Dataset: dataset (GitHub, queirozPedro/Classificacao-de-Celulas-Medula-Ossea). Classes: BLA 0001 1000, EOS 0001 1000, LYT 0001 1000, MON 0001 1000, NGS 0001 1000, NIF 0001 1000, PMO 0001 1000.

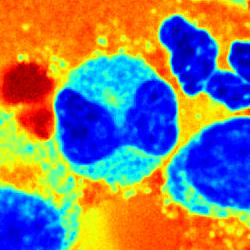
Label: EOS 0001 1000

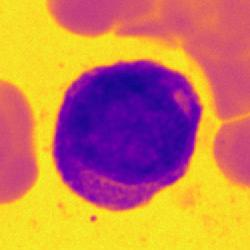
Label: BLA 0001 1000

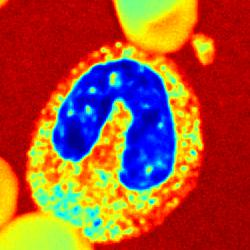
Label: NGS 0001 1000

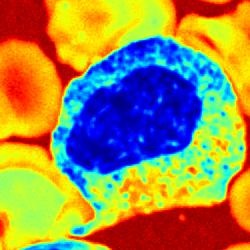
Label: PMO 0001 1000

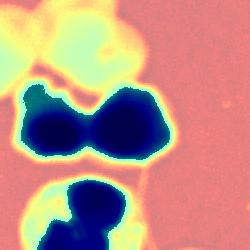
Label: NIF 0001 1000

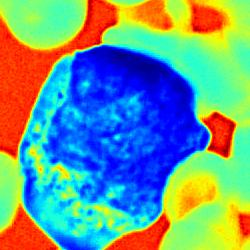
Label: BLA 0001 1000
